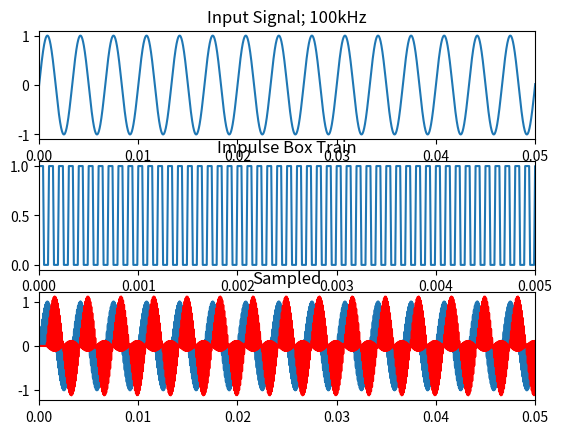

Python code for this plot:
import numpy             as np
import matplotlib.pyplot as plt
from scipy import signal # use firwin and co.

Fs  = 100000.0 
t_p = 1/Fs 

t = np.arange(0.0, 2.0, t_p)  # Time step of 0.0000001 
y = np.sin(300*np.pi*2*t)

# Plot the input signal
plt.subplot(311)
plt.title('Input Signal; 100kHz')
plt.plot(t, y)
# Zoom into plot
plt.xlim([0,0.05])

# Set every 20,000 value a 1, including last 
pulseTrain = [0 for i in range(len(y))]
for index, val in enumerate(pulseTrain):
    if index % 10 == 0:
        pulseTrain[index] = 1
        pulseTrain[index+1] = 1
        pulseTrain[index+2] = 1
        pulseTrain[index+3] = 1
        pulseTrain[index+4] = 1

pulseTrain[len(pulseTrain)-1] = 1
pulseTrain[len(pulseTrain)-2] = 1 

plt.subplot(312)
plt.title('Impulse Box Train')
plt.plot(t, pulseTrain)
plt.xlim([0,0.005])

sampled = [0 for l in range(len(pulseTrain))]

if len(pulseTrain) != len(y):
    raise Exception("Lengths do not match")

else:
    for indx, val in enumerate(y):
        sampled[indx] = y[indx] * pulseTrain[indx]

# Remove non-sampled values
filter(lambda a: a != 0, sampled)

# Reconstruct the signal using first order hold interpolation filter
numPoles = 150
b = signal.firwin(numPoles, 0.5, window='triang')
s = signal.lfilter(b, 1, sampled)

t2 = np.linspace(0.0, 2.0, len(s)) 
#t2 = np.arange(0.0, 2.0, (1/(len(s)+1)))

plt.subplot(313)
plt.title('Sampled')
plt.plot(t, sampled)
plt.plot(t2, s, color='red')
plt.xlim([0,0.05])
plt.show()

